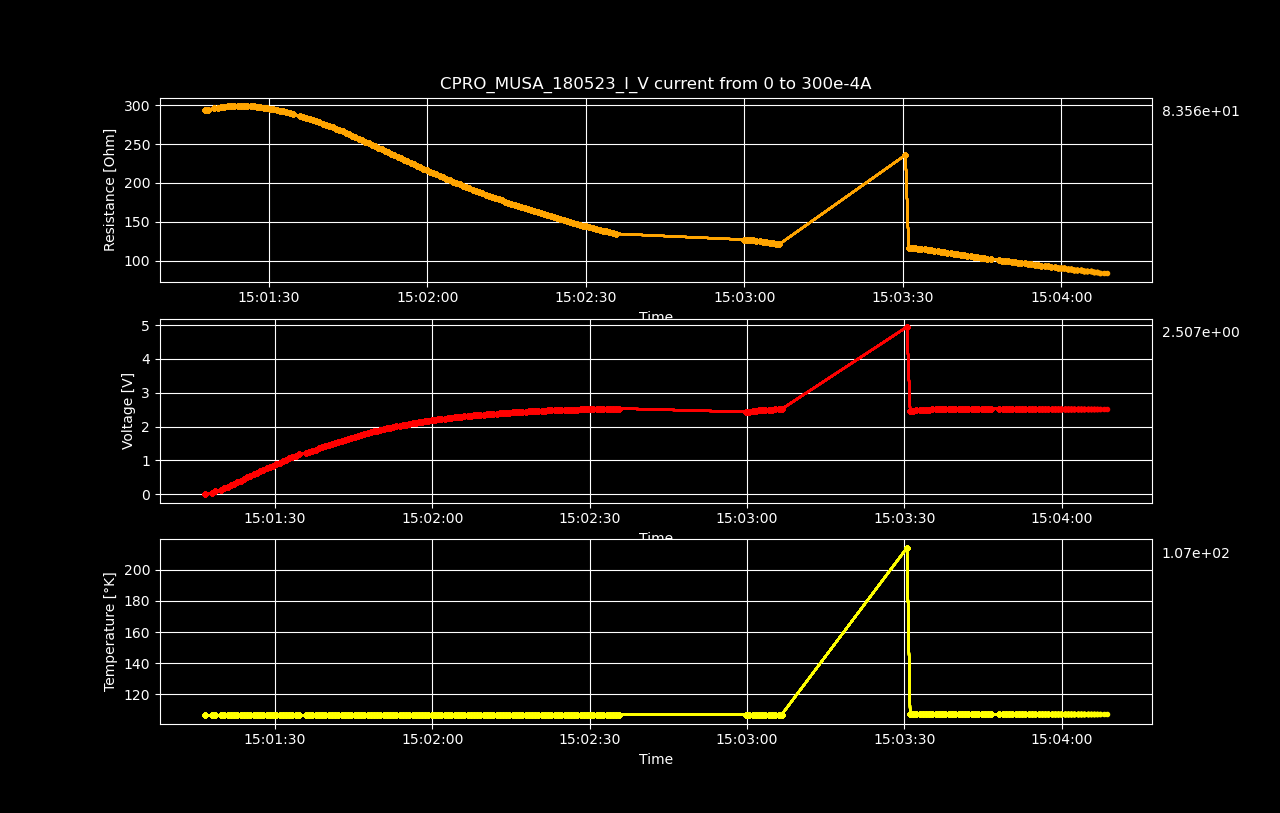

The file beside this chart, header and first rows:
Datetime, Temperature [K], Voltage [V], Resistance [𝛀], Current Source [A], Electric Field [V/cm], Restivity [𝛀 cm], Current Density [A/cm2]
2023-05-18 15:01:16.666246, 106.6, 4.2107084e-06, inf, 0.0, 6.579231875e-05, inf, 0.0
2023-05-18 15:01:17.934438, 106.6, 0.04428, 293.7, 0.0001508, 0.6919, 500.2, 0.001383
2023-05-18 15:01:18.549062, 106.6, 0.08884, 294.7, 0.0003015, 1.388, 501.8, 0.002766
2023-05-18 15:01:19.706617, 106.6, 0.134, 296.3, 0.0004523, 2.094, 504.6, 0.004149
2023-05-18 15:01:20.341070, 106.6, 0.1791, 297, 0.000603, 2.799, 505.9, 0.005532
2023-05-18 15:01:20.958669, 106.7, 0.2243, 297.6, 0.0007538, 3.505, 506.8, 0.006915
2023-05-18 15:01:21.579865, 106.7, 0.2696, 298.1, 0.0009045, 4.213, 507.7, 0.008298
2023-05-18 15:01:22.196813, 106.7, 0.3151, 298.6, 0.001055, 4.924, 508.6, 0.009681
2023-05-18 15:01:22.821949, 106.7, 0.3604, 298.9, 0.001206, 5.632, 509, 0.01106
2023-05-18 15:01:23.459069, 106.7, 0.4059, 299.1, 0.001357, 6.342, 509.5, 0.01245
2023-05-18 15:01:24.074607, 106.7, 0.4511, 299.3, 0.001508, 7.049, 509.7, 0.01383
2023-05-18 15:01:24.697733, 106.7, 0.4964, 299.3, 0.001658, 7.756, 509.8, 0.01521
2023-05-18 15:01:25.302581, 106.7, 0.5414, 299.3, 0.001809, 8.459, 509.7, 0.0166
2023-05-18 15:01:25.912663, 106.7, 0.5863, 299.2, 0.00196, 9.161, 509.5, 0.01798
2023-05-18 15:01:26.542980, 106.7, 0.6309, 298.9, 0.002111, 9.857, 509.1, 0.01936
2023-05-18 15:01:27.168297, 106.7, 0.6752, 298.6, 0.002261, 10.55, 508.6, 0.02075
2023-05-18 15:01:27.775853, 106.7, 0.7192, 298.2, 0.002412, 11.24, 507.8, 0.02213
2023-05-18 15:01:28.386350, 106.7, 0.763, 297.7, 0.002563, 11.92, 507.1, 0.02351
2023-05-18 15:01:29.011352, 106.7, 0.8063, 297.1, 0.002714, 12.6, 506.1, 0.0249
2023-05-18 15:01:29.640431, 106.7, 0.8493, 296.5, 0.002864, 13.27, 505, 0.02628
2023-05-18 15:01:30.249629, 106.7, 0.8919, 295.8, 0.003015, 13.94, 503.8, 0.02766
2023-05-18 15:01:30.870718, 106.7, 0.934, 295, 0.003166, 14.59, 502.5, 0.02904
2023-05-18 15:01:31.483488, 106.7, 0.9757, 294.2, 0.003317, 15.25, 501, 0.03043
2023-05-18 15:01:32.107240, 106.7, 1.017, 293.3, 0.003467, 15.89, 499.5, 0.03181
2023-05-18 15:01:32.725659, 106.7, 1.057, 292.2, 0.003618, 16.52, 497.7, 0.03319
2023-05-18 15:01:33.328889, 106.7, 1.097, 291.2, 0.003769, 17.15, 495.9, 0.03458
2023-05-18 15:01:33.930615, 106.7, 1.137, 290, 0.00392, 17.76, 493.9, 0.03596
2023-05-18 15:01:34.546486, 106.7, 1.176, 288.9, 0.00407, 18.37, 492, 0.03734
2023-05-18 15:01:35.901072, 106.7, 1.208, 286.2, 0.004221, 18.88, 487.5, 0.03873
2023-05-18 15:01:36.504510, 106.7, 1.246, 285.1, 0.004372, 19.48, 485.6, 0.04011
2023-05-18 15:01:37.108280, 106.7, 1.284, 283.9, 0.004523, 20.06, 483.5, 0.04149
2023-05-18 15:01:37.748056, 106.7, 1.32, 282.5, 0.004673, 20.63, 481.2, 0.04287
2023-05-18 15:01:38.358025, 106.7, 1.356, 281.1, 0.004824, 21.19, 478.8, 0.04426
2023-05-18 15:01:38.973300, 106.7, 1.391, 279.7, 0.004975, 21.74, 476.4, 0.04564
2023-05-18 15:01:39.588900, 106.7, 1.426, 278.2, 0.005126, 22.28, 473.8, 0.04702
2023-05-18 15:01:40.215388, 106.7, 1.459, 276.6, 0.005276, 22.8, 471.1, 0.04841
2023-05-18 15:01:40.843923, 106.7, 1.492, 275, 0.005427, 23.32, 468.3, 0.04979
2023-05-18 15:01:41.473156, 106.7, 1.525, 273.4, 0.005578, 23.82, 465.6, 0.05117
2023-05-18 15:01:42.077803, 106.7, 1.556, 271.7, 0.005729, 24.32, 462.7, 0.05256
2023-05-18 15:01:42.687681, 106.7, 1.587, 270, 0.005879, 24.8, 459.9, 0.05394
2023-05-18 15:01:43.313123, 106.7, 1.618, 268.2, 0.00603, 25.27, 456.8, 0.05532
2023-05-18 15:01:43.952043, 106.7, 1.647, 266.4, 0.006181, 25.73, 453.8, 0.05671
2023-05-18 15:01:44.562990, 106.7, 1.675, 264.6, 0.006332, 26.18, 450.6, 0.05809
2023-05-18 15:01:45.176484, 106.7, 1.703, 262.8, 0.006482, 26.61, 447.5, 0.05947
2023-05-18 15:01:45.792048, 106.7, 1.731, 260.9, 0.006633, 27.04, 444.4, 0.06085
2023-05-18 15:01:46.402318, 106.7, 1.757, 259, 0.006784, 27.46, 441.2, 0.06224
2023-05-18 15:01:47.019749, 106.7, 1.783, 257.2, 0.006935, 27.86, 438, 0.06362
2023-05-18 15:01:47.649833, 106.7, 1.809, 255.3, 0.007085, 28.26, 434.8, 0.065
2023-05-18 15:01:48.259723, 106.7, 1.833, 253.4, 0.007236, 28.65, 431.5, 0.06639
2023-05-18 15:01:48.868646, 106.7, 1.858, 251.5, 0.007387, 29.03, 428.3, 0.06777
2023-05-18 15:01:49.476396, 106.7, 1.881, 249.5, 0.007538, 29.39, 425, 0.06915
2023-05-18 15:01:50.085062, 106.7, 1.904, 247.6, 0.007688, 29.74, 421.7, 0.07054
2023-05-18 15:01:50.726496, 106.7, 1.925, 245.6, 0.007839, 30.08, 418.2, 0.07192
2023-05-18 15:01:51.331429, 106.7, 1.946, 243.6, 0.00799, 30.41, 414.9, 0.0733
2023-05-18 15:01:51.934472, 106.7, 1.967, 241.6, 0.008141, 30.74, 411.5, 0.07469
2023-05-18 15:01:52.534929, 106.7, 1.987, 239.7, 0.008291, 31.05, 408.2, 0.07607
2023-05-18 15:01:53.153145, 106.8, 2.007, 237.7, 0.008442, 31.36, 404.8, 0.07745
2023-05-18 15:01:53.787466, 106.8, 2.025, 235.7, 0.008593, 31.64, 401.4, 0.07883
2023-05-18 15:01:54.397077, 106.8, 2.043, 233.7, 0.008744, 31.92, 398, 0.08022
2023-05-18 15:01:55.004729, 106.8, 2.061, 231.7, 0.008894, 32.2, 394.7, 0.0816
... 139 more rows
